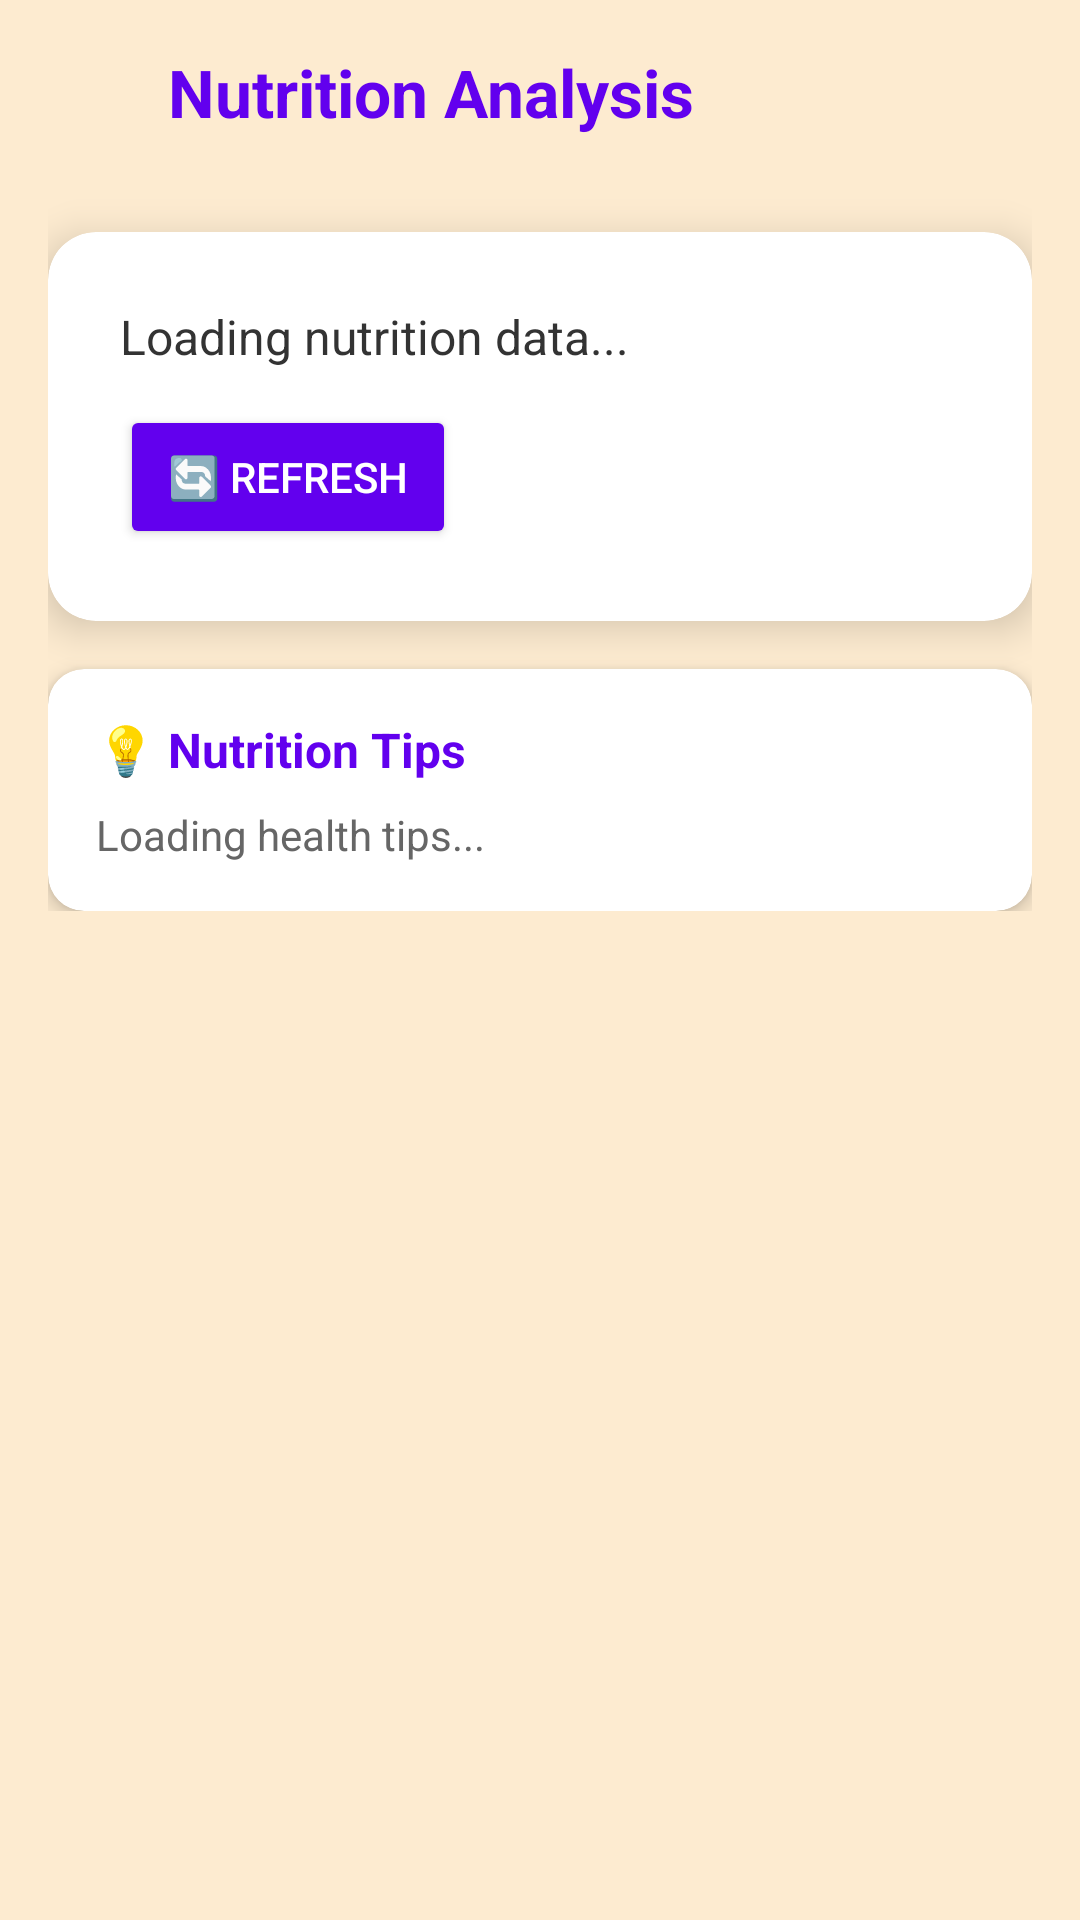

Produce the Android XML layout that renders to this screen, including the resource entries it uses.
<!-- AndroidManifest.xml: application theme Theme.FoodGyan -->
<!-- res/layout/activity_nutrition.xml -->
<?xml version="1.0" encoding="utf-8"?>
<ScrollView xmlns:android="http://schemas.android.com/apk/res/android"
    xmlns:app="http://schemas.android.com/apk/res-auto"
    android:layout_width="match_parent"
    android:layout_height="match_parent"
    android:background="@drawable/main_background"
    android:padding="16dp">

    <LinearLayout
        android:layout_width="match_parent"
        android:layout_height="wrap_content"
        android:orientation="vertical">

        
        <LinearLayout
            android:layout_width="match_parent"
            android:layout_height="wrap_content"
            android:orientation="horizontal"
            android:gravity="center_vertical"
            android:layout_marginBottom="16dp">

            <ImageView
                android:layout_width="28dp"
                android:layout_height="28dp"
                android:src="@drawable/ic_nutrition"
                android:layout_marginEnd="12dp" />

            <TextView
                android:layout_width="0dp"
                android:layout_height="wrap_content"
                android:layout_weight="1"
                android:text="Nutrition Analysis"
                android:textColor="@color/colorPrimary"
                android:textSize="22sp"
                android:textStyle="bold" />
        </LinearLayout>

        
        <com.google.android.material.progressindicator.LinearProgressIndicator
            android:id="@+id/progressIndicator"
            android:layout_width="match_parent"
            android:layout_height="wrap_content"
            android:indeterminate="true"
            android:visibility="gone" />

        
        <androidx.cardview.widget.CardView
            android:layout_width="match_parent"
            android:layout_height="wrap_content"
            app:cardCornerRadius="16dp"
            app:cardElevation="8dp"
            android:layout_marginTop="16dp">

            <LinearLayout
                android:layout_width="match_parent"
                android:layout_height="wrap_content"
                android:orientation="vertical"
                android:padding="24dp">

                <TextView
                    android:id="@+id/nutritionInfo"
                    android:layout_width="match_parent"
                    android:layout_height="wrap_content"
                    android:text="Loading nutrition data..."
                    android:textColor="#333333"
                    android:textSize="16sp"
                    android:lineSpacingExtra="4dp" />

                <Button
                    android:id="@+id/refreshButton"
                    android:layout_width="wrap_content"
                    android:layout_height="wrap_content"
                    android:text="🔄 Refresh"
                    android:layout_marginTop="12dp"
                    android:paddingHorizontal="16dp"
                    android:backgroundTint="@color/colorPrimary"
                    android:textColor="@android:color/white" />
            </LinearLayout>
        </androidx.cardview.widget.CardView>

        
        <androidx.cardview.widget.CardView
            android:layout_width="match_parent"
            android:layout_height="wrap_content"
            app:cardCornerRadius="12dp"
            app:cardElevation="4dp"
            android:layout_marginTop="16dp">

            <LinearLayout
                android:layout_width="match_parent"
                android:layout_height="wrap_content"
                android:orientation="vertical"
                android:padding="16dp">

                <TextView
                    android:layout_width="match_parent"
                    android:layout_height="wrap_content"
                    android:text="💡 Nutrition Tips"
                    android:textColor="@color/colorPrimary"
                    android:textSize="16sp"
                    android:textStyle="bold"
                    android:layout_marginBottom="8dp" />

                <TextView
                    android:id="@+id/extraTips"
                    android:layout_width="match_parent"
                    android:layout_height="wrap_content"
                    android:text="Loading health tips..."
                    android:textColor="#666666"
                    android:textSize="14sp"
                    android:lineSpacingExtra="4dp" />
            </LinearLayout>
        </androidx.cardview.widget.CardView>
    </LinearLayout>
</ScrollView>
<!-- resources referenced by this layout -->
<resources>
  <color name="colorPrimary">#FF6200EE</color>
  <!-- drawable main_background (drawable) -->
  <?xml version="1.0" encoding="utf-8"?>
  <shape xmlns:android="http://schemas.android.com/apk/res/android">
      <gradient
          android:startColor="#FDEBD0"
          android:endColor="#FDEBD0"
          android:angle="45" />
  </shape>
  <style name="Theme.FoodGyan" parent="Theme.Material3.Light.NoActionBar">
          
          <item name="colorPrimary">@color/purple_500</item>
          <item name="colorPrimaryVariant">@color/purple_700</item>
          <item name="colorOnPrimary">@android:color/white</item>
  
          
          <item name="colorSecondary">@color/teal_200</item>
          <item name="colorSecondaryVariant">@color/teal_700</item>
          <item name="colorOnSecondary">@android:color/black</item>
  
          
          <item name="android:statusBarColor" tools:targetApi="l">?attr/colorPrimaryVariant</item>
  
          
          <item name="android:windowBackground">@color/app_background</item>
      </style>
  <color name="purple_500">#FF6200EE</color>
  <color name="purple_700">#FF3700B3</color>
  <color name="teal_200">#FF03DAC5</color>
  <color name="teal_700">#FF018786</color>
  <color name="app_background">#FDEBD0</color>
</resources>
